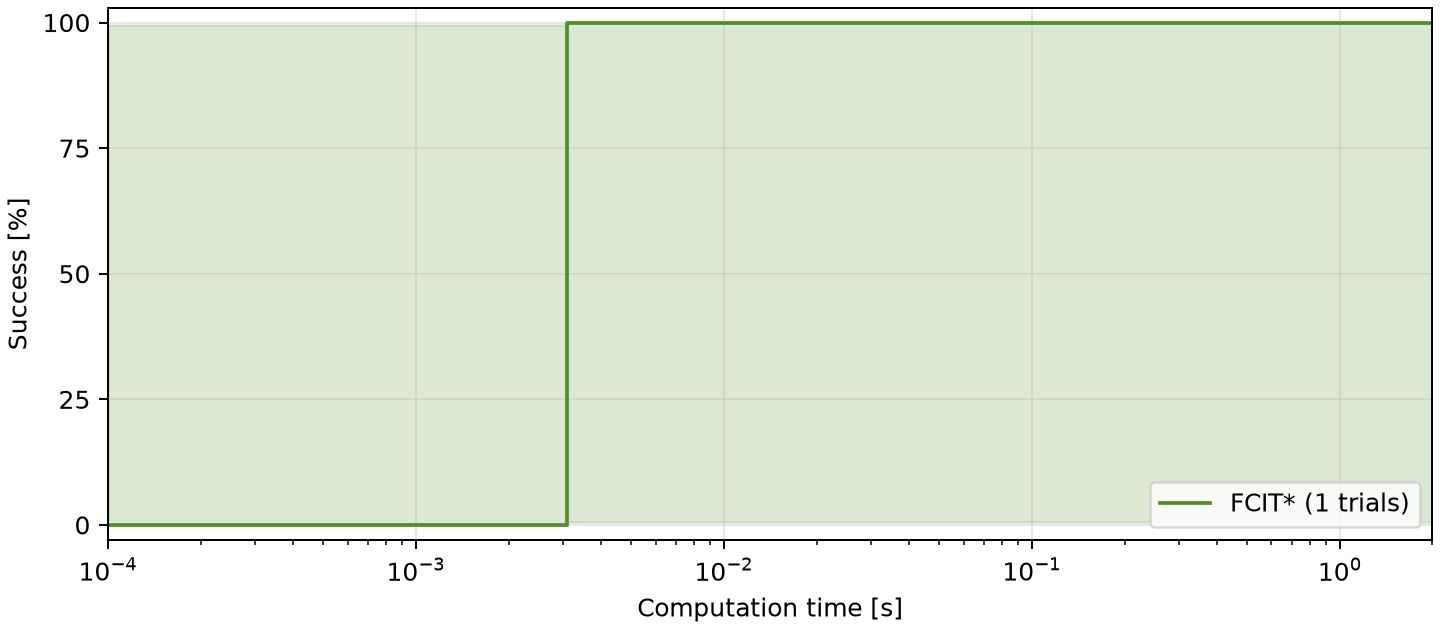

Values plotted in this chart, from the file beside it:
time_s, solved_by_time, unsolved_by_time, success_pct, success_lower_99_pct, success_upper_99_pct
0.0001, 0, 1, 0.0, 0.0, 99.5
0.003095, 1, 0, 100.0, 0.5, 100.0
2.0, 1, 0, 100.0, 0.5, 100.0
